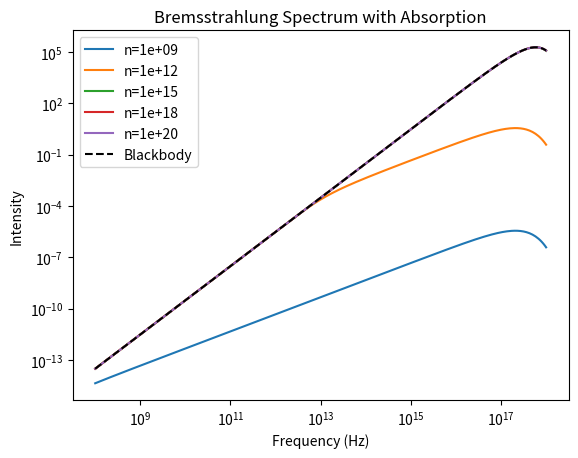
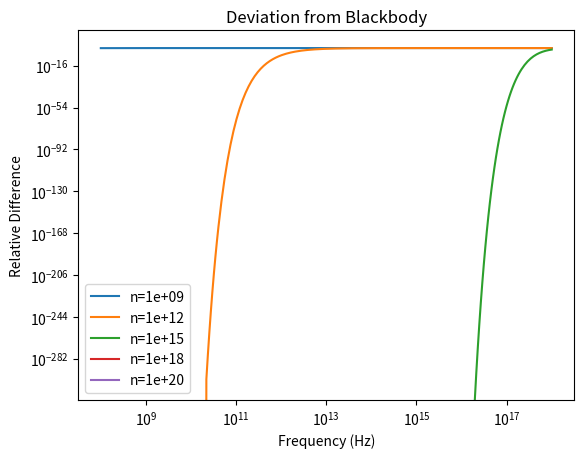

Source code (Python) for these figures, in order:
import numpy as np
import matplotlib.pyplot as plt

# Constants (cgs)
h = 6.626e-27
k = 1.38e-16
c = 3e10

# Parameters
L = 1e17
T = 1e7
gff = 1.0

# Frequency range
nu = np.logspace(8, 18, 300)

# Densities
densities = [1e9, 1e12, 1e15, 1e18, 1e20]

# Planck function
def B_nu(nu, T):
    return (2*h*nu**3/c**2) / (np.exp(h*nu/(k*T)) - 1)

# Emissivity (scaled)
def j_nu(nu, n):
    return n**2 * T**(-0.5) * np.exp(-h*nu/(k*T)) * gff

# Absorption (scaled)
def alpha_nu(nu, n):
    return n**2 * T**(-1.5) * nu**(-2) * (1 - np.exp(-h*nu/(k*T))) * gff

# Plot intensity
plt.figure()

for n in densities:
    tau = alpha_nu(nu, n) * L
    I = B_nu(nu, T) * (1 - np.exp(-tau))
    plt.loglog(nu, I, label=f'n={n:.0e}')

# Blackbody
plt.loglog(nu, B_nu(nu, T), 'k--', label='Blackbody')

plt.xlabel('Frequency (Hz)')
plt.ylabel('Intensity')
plt.legend()
plt.title('Bremsstrahlung Spectrum with Absorption')
plt.show()


# Relative difference
plt.figure()

for n in densities:
    tau = alpha_nu(nu, n) * L
    delta = np.exp(-tau)
    plt.loglog(nu, delta, label=f'n={n:.0e}')

plt.xlabel('Frequency (Hz)')
plt.ylabel('Relative Difference')
plt.legend()
plt.title('Deviation from Blackbody')
plt.show()
